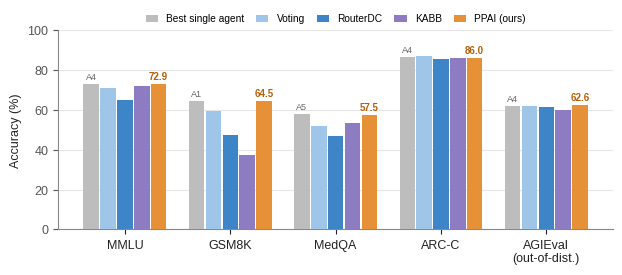

Reproduce this figure in Python. (Note: this script raises an exception after producing the figure.)
"""Charts for the Group 21 PPAI slides. All numbers are copied from Table I of the paper."""
import matplotlib.pyplot as plt
import numpy as np

plt.rcParams.update({
    "font.family": "Liberation Sans",
    "font.size": 9,
    "axes.spines.top": False,
    "axes.spines.right": False,
    "axes.edgecolor": "#888888",
    "axes.labelcolor": "#222222",
    "xtick.color": "#222222",
    "ytick.color": "#555555",
})

ORANGE, BLUE, LBLUE, PURPLE, GREY = "#E69138", "#3D85C6", "#9FC5E8", "#8E7CC3", "#BDBDBD"

benchmarks = ["MMLU", "GSM8K", "MedQA", "ARC-C", "AGIEval\n(out-of-dist.)"]
single = {
    "Agent 1": [71.24, 64.54, 46.94, 85.32, 61.05],
    "Agent 2": [54.43, 20.91, 19.62, 17.75, 12.75],
    "Agent 3": [63.02, 33.33, 37.21, 68.94, 48.38],
    "Agent 4": [72.91, 33.64, 50.86, 86.69, 62.13],
    "Agent 5": [64.01, 59.39, 58.08, 74.74, 39.18],
}
multi_acc = {
    "Voting": [70.87, 59.39, 52.12, 87.03, 62.06],
    "RouterDC": [64.98, 47.58, 46.94, 85.67, 61.36],
    "KABB": [72.29, 37.27, 53.53, 86.35, 60.20],
    "PPAI (ours)": [72.94, 64.55, 57.46, 86.01, 62.62],
}
names = list(single)
best_idx = np.argmax(np.array([single[n] for n in names]), axis=0)
best_val = [single[names[b]][i] for i, b in enumerate(best_idx)]
best_lbl = [names[b].replace("Agent ", "A") for b in best_idx]


def accuracy_chart(path):
    fig, ax = plt.subplots(figsize=(6.3, 2.85))
    x = np.arange(len(benchmarks))
    w = 0.16
    series = [("Best single agent", best_val, GREY),
              ("Voting", multi_acc["Voting"], LBLUE),
              ("RouterDC", multi_acc["RouterDC"], BLUE),
              ("KABB", multi_acc["KABB"], PURPLE),
              ("PPAI (ours)", multi_acc["PPAI (ours)"], ORANGE)]
    for k, (lab, vals, col) in enumerate(series):
        pos = x + (k - 2) * w
        bars = ax.bar(pos, vals, w * 0.92, label=lab, color=col, zorder=3)
        if lab == "Best single agent":
            for p, v, t in zip(pos, vals, best_lbl):
                ax.text(p, v + 1.2, t, ha="center", va="bottom", fontsize=6.5, color="#666666")
        if lab == "PPAI (ours)":
            for p, v in zip(pos, vals):
                ax.text(p, v + 1.2, f"{v:.1f}", ha="center", va="bottom", fontsize=7,
                        color="#B45F06", fontweight="bold")
    ax.set_xticks(x)
    ax.set_xticklabels(benchmarks)
    ax.set_ylim(0, 100)
    ax.set_ylabel("Accuracy (%)")
    ax.yaxis.grid(True, color="#E6E6E6", zorder=0)
    ax.legend(ncol=5, fontsize=7.3, frameon=False, loc="upper center",
              bbox_to_anchor=(0.5, 1.13), handlelength=1.2, columnspacing=1.2)
    fig.tight_layout()
    fig.savefig(path)
    plt.close(fig)


if __name__ == "__main__":
    accuracy_chart("figures/table1_accuracy.pdf")
    ours = np.array(multi_acc["PPAI (ours)"])
    print("ours - best single per benchmark:", np.round(ours - np.array(best_val), 2))
    print("avg ours %.2f | avg per-benchmark best single %.2f | best fixed agent %s %.2f" % (
        ours.mean(), np.mean(best_val),
        max(names, key=lambda n: np.mean(single[n])), max(np.mean(single[n]) for n in names)))
    print("MMLU ours - RouterDC: %.2f pts" % (72.94 - 64.98))
    print("MMLU time reduction vs Voting: %.2f%%" % (100 * (25.16 - 21.05) / 25.16))
